Run: headless pygame with SDL's dummy video driver; simulated clock (each Clock.tick advances the game by its frame time, no real sleeping); random seed 0; keys injected as events and as key.get_pressed() state; no mouse input.
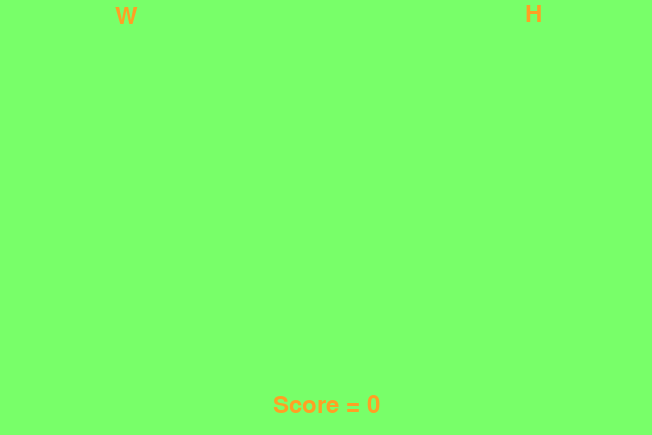
Frame 1 of 4 · flips 1–60 · no input
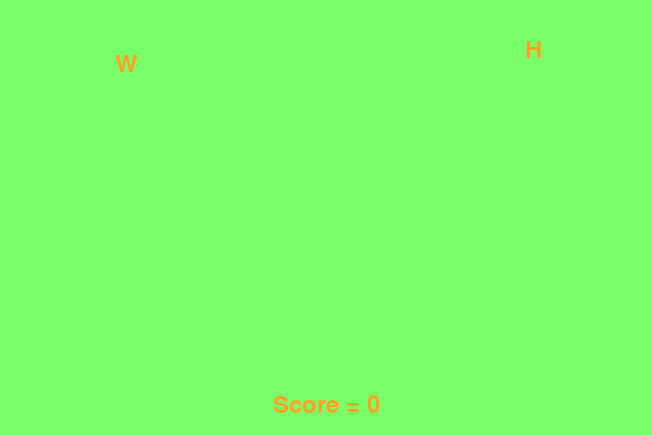
Frame 2 of 4 · flips 61–180 · tapped SPACE, RETURN · held RIGHT (→), D
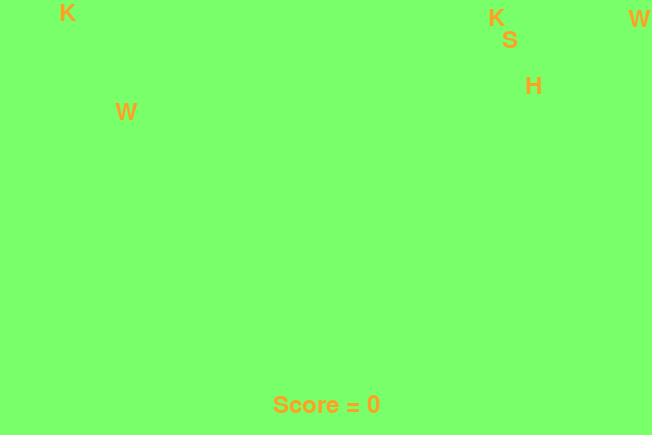
Frame 3 of 4 · flips 181–300 · held DOWN (↓), S
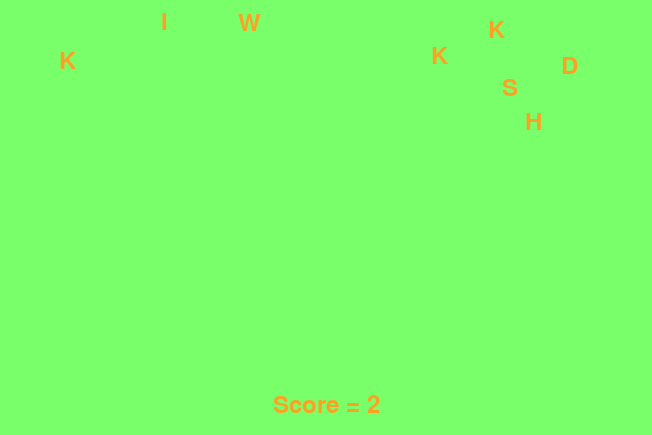
Frame 4 of 4 · flips 301–420 · held LEFT (←), A, UP (↑), W

The pygame program that drew these frames:

import pygame, random

# Initialise Pygame
pygame.init()

# Set the dimensions of the screen
w, h = 652, 435
sc = pygame.display.set_mode((w, h))

# Set the font
font = pygame.font.Font(None, 36)

# Set the colours
green = (120,255,105)
orange = (255, 160, 36) # Each colour is made up of combinations with the main colours
# (Red, Green, Blue)
# Lowest number is 0, so (0,0,0) = black
# Highest number is 255, so (255,255,255) = white

# Settings
letters = [] # Start with empty list
score = 0
clock = pygame.time.Clock()
game_over = False
letter_speed_multiplier = 0.1
letter_spawn_chance = 50

sc.fill(green) # fills up the background with green
pygame.display.flip() # updates the screen

# Classes are sections of code which have:
# attributes (variables) - characteristics of the class
# methods (functions) - actions/tasks the class can do
class Letter:
    # Every class needs an initialiser method
    def __init__(self):
        self.x = random.randint(20, w-20)
        self.y = 0 # Start at the top
        self.speed = random.randint(1,5)*letter_speed_multiplier
        # ASCII (American Standard Code for Information Interchange)
        # ASCII codes to get the letters
        self.letter = chr(random.randint(65,90)) # 65 = A, 90 = Z

    # draw method
    def draw(self):
        letter_surface = font.render(self.letter, True, orange)
        sc.blit(letter_surface, (self.x, self.y))

    def update(self):
        self.y += self.speed


# Define the function to handle input
def handle_input():
    for event in pygame.event.get():
        if event.type == pygame.QUIT:
            pygame.quit()
            quit()
        elif event.type == pygame.KEYDOWN: # When a button is pressed
            for letter in letters:
                if event.unicode == letter.letter.lower() or event.unicode == letter.letter:
                    letters.remove(letter)
                    global score # score variable can be used and changed in all the code
                    score += 1


# Function to update game
def update_game():
    for letter in letters:
        letter.update()
        if letter.y >= h:
            global game_over
            game_over = True
    if random.randint(1, letter_spawn_chance) == 1:
        letters.append(Letter()) # Add a new letter object to the letters list


# draw the game
def draw_game():
    sc.fill(green)
    score_surface = font.render(f"Score = {score}",True,orange)
    score_surface_rect = score_surface.get_rect(center=(w//2,h-30))
    sc.blit(score_surface, score_surface_rect)
    for letter in letters:
        letter.draw()
    pygame.display.update()

    
# Main game loop
while not game_over:
    handle_input()
    update_game()
    draw_game()
    clock.tick(60)

# If the game is over, display the final score
game_over_surface = font.render(f"Game Over! Score is {score}", True, orange)
sc.blit(game_over_surface, (w//2 - game_over_surface.get_width()//2,
                            h//2-game_over_surface.het_height()//2))
